Image classification data set "roi_dataset" (AbdulrahmanQht/brain-tumor-detection-pipeline on GitHub). Class labels (4): glioma, meningioma, no tumor, pituitary tumor.

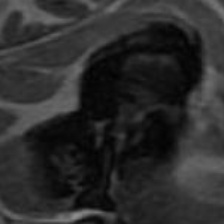
Label: glioma

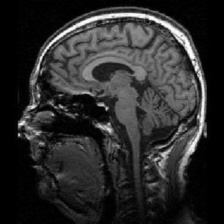
Label: no tumor

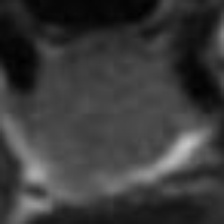
Label: pituitary tumor

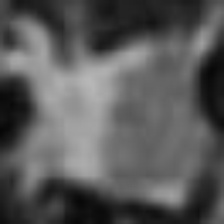
Label: pituitary tumor

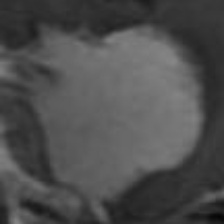
Label: meningioma

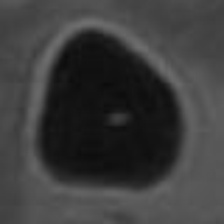
Label: glioma
